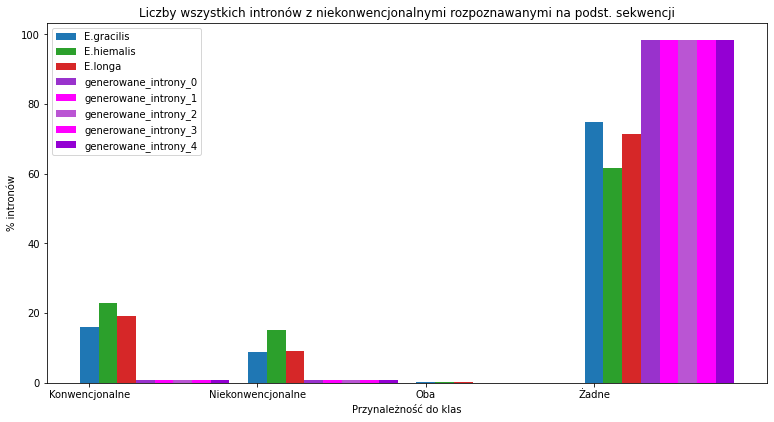

The file beside this chart, header and first rows:
species, canonical, noncanonical, both, neither, sum
E.gracilis, 0.1606, 0.08858, 0.002858, 0.7479, 1734366
E.hiemalis, 0.23, 0.1507, 0.003651, 0.6157, 1140089
E.longa, 0.1923, 0.0921, 0.002857, 0.7127, 375163
generowane_introny_0, 0.00776, 0.00846, 6.9e-05, 0.9837, 1000000
generowane_introny_1, 0.007769, 0.008566, 5.8e-05, 0.9836, 1000000
generowane_introny_2, 0.008011, 0.008393, 6e-05, 0.9835, 1000000
generowane_introny_3, 0.007917, 0.008611, 7e-05, 0.9834, 1000000
generowane_introny_4, 0.007867, 0.008374, 6e-05, 0.9837, 1000000
